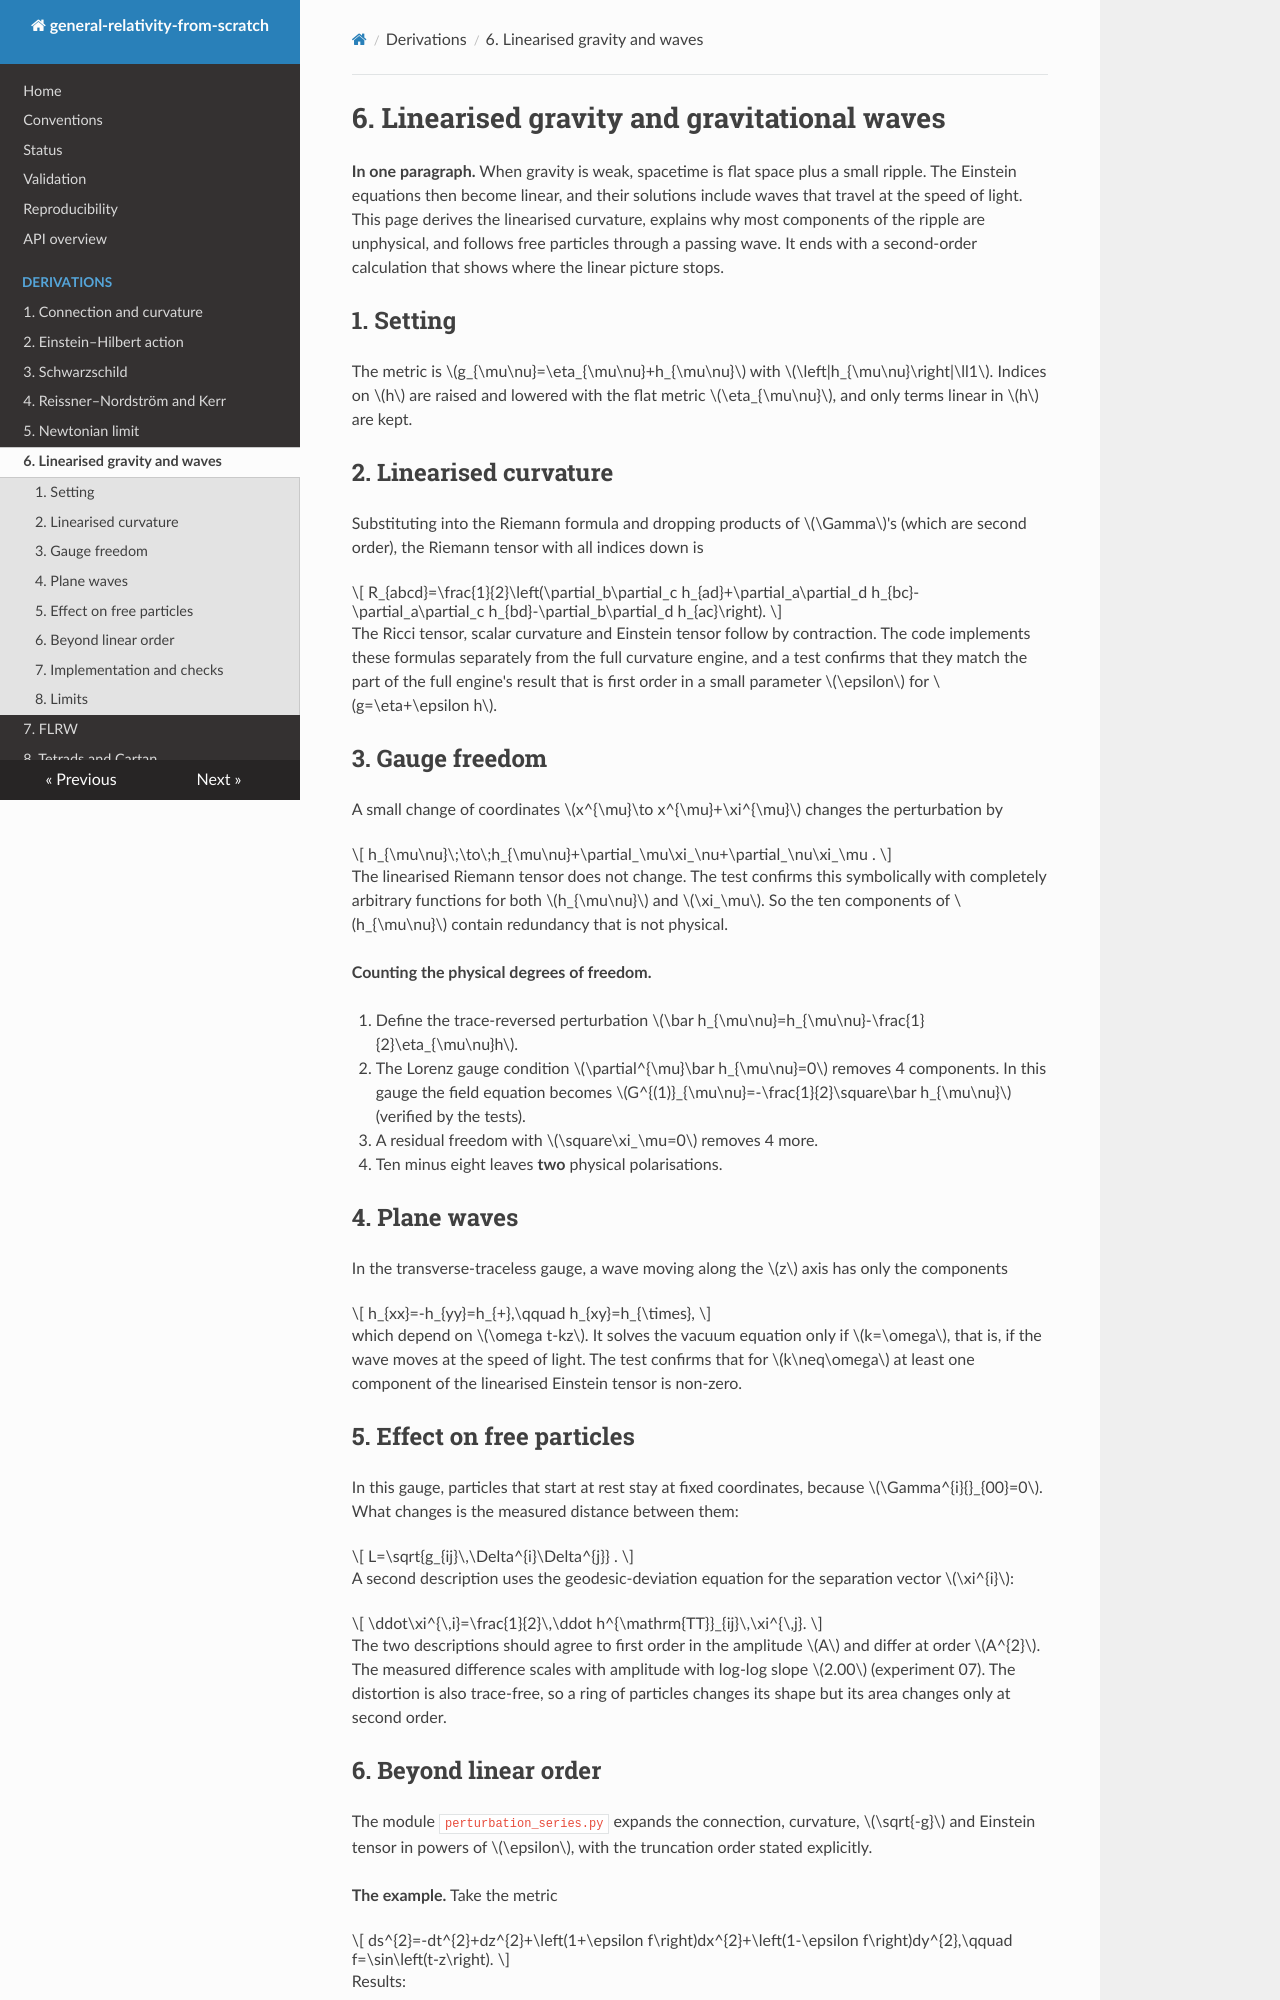

repository: Soyebsoyeb/General_Relativity-Work · page: derivations/06_linearized_gravity_and_gravitational_waves/index.html · generator: mkdocs

# 6. Linearised gravity and gravitational waves

**In one paragraph.** When gravity is weak, spacetime is flat space plus a small ripple. The Einstein equations then become linear, and their solutions include waves that travel at the speed of light. This page derives the linearised curvature, explains why most components of the ripple are unphysical, and follows free particles through a passing wave. It ends with a second-order calculation that shows where the linear picture stops.

## 1. Setting

The metric is $g_{\mu\nu}=\eta_{\mu\nu}+h_{\mu\nu}$ with $\left|h_{\mu\nu}\right|\ll1$. Indices on $h$ are raised and lowered with the flat metric $\eta_{\mu\nu}$, and only terms linear in $h$ are kept.

## 2. Linearised curvature

Substituting into the Riemann formula and dropping products of $\Gamma$'s (which are second order), the Riemann tensor with all indices down is

$$
R_{abcd}=\frac{1}{2}\left(\partial_b\partial_c h_{ad}+\partial_a\partial_d h_{bc}-\partial_a\partial_c h_{bd}-\partial_b\partial_d h_{ac}\right).
$$

The Ricci tensor, scalar curvature and Einstein tensor follow by contraction. The code implements these formulas separately from the full curvature engine, and a test confirms that they match the part of the full engine's result that is first order in a small parameter $\epsilon$ for $g=\eta+\epsilon h$.

## 3. Gauge freedom

A small change of coordinates $x^{\mu}\to x^{\mu}+\xi^{\mu}$ changes the perturbation by

$$
h_{\mu\nu}\;\to\;h_{\mu\nu}+\partial_\mu\xi_\nu+\partial_\nu\xi_\mu .
$$

The linearised Riemann tensor does not change. The test confirms this symbolically with completely arbitrary functions for both $h_{\mu\nu}$ and $\xi_\mu$. So the ten components of $h_{\mu\nu}$ contain redundancy that is not physical.

**Counting the physical degrees of freedom.**

1. Define the trace-reversed perturbation $\bar h_{\mu\nu}=h_{\mu\nu}-\frac{1}{2}\eta_{\mu\nu}h$.
2. The Lorenz gauge condition $\partial^{\mu}\bar h_{\mu\nu}=0$ removes 4 components. In this gauge the field equation becomes $G^{(1)}_{\mu\nu}=-\frac{1}{2}\square\bar h_{\mu\nu}$ (verified by the tests).
3. A residual freedom with $\square\xi_\mu=0$ removes 4 more.
4. Ten minus eight leaves **two** physical polarisations.

## 4. Plane waves

In the transverse-traceless gauge, a wave moving along the $z$ axis has only the components

$$
h_{xx}=-h_{yy}=h_{+},\qquad h_{xy}=h_{\times},
$$

which depend on $\omega t-kz$. It solves the vacuum equation only if $k=\omega$, that is, if the wave moves at the speed of light. The test confirms that for $k\neq\omega$ at least one component of the linearised Einstein tensor is non-zero.

## 5. Effect on free particles

In this gauge, particles that start at rest stay at fixed coordinates, because $\Gamma^{i}{}_{00}=0$. What changes is the measured distance between them:

$$
L=\sqrt{g_{ij}\,\Delta^{i}\Delta^{j}} .
$$

A second description uses the geodesic-deviation equation for the separation vector $\xi^{i}$:

$$
\ddot\xi^{\,i}=\frac{1}{2}\,\ddot h^{\mathrm{TT}}_{ij}\,\xi^{\,j}.
$$

The two descriptions should agree to first order in the amplitude $A$ and differ at order $A^{2}$. The measured difference scales with amplitude with log-log slope $2.00$ (experiment 07). The distortion is also trace-free, so a ring of particles changes its shape but its area changes only at second order.
